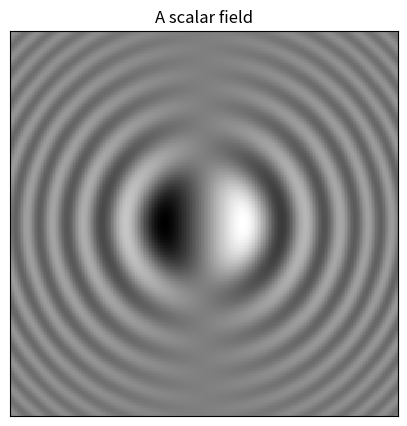
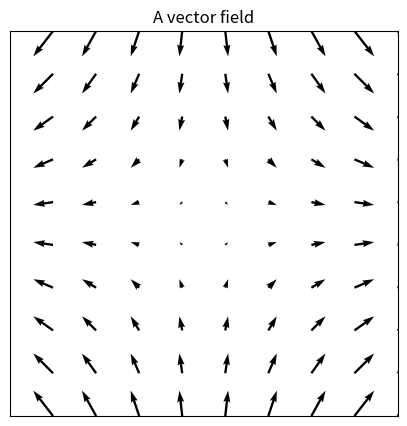
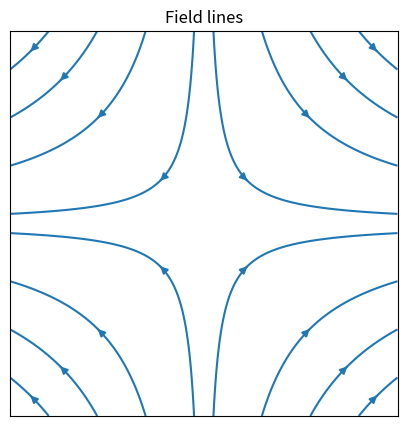

Here is the Python script that generated these plots, in order:
#!/usr/bin/env python
# coding: utf-8

# # Mathematical ideas
# 
# ## What is a **field**?
# A field is a map of a physical quantity at each point in space and time. You are probably already familiar with graphical representations of fields, in the form of weather maps showing temperature and wind velocity :
# 
# | Physical quantity      | Example notation | Type of field     |
# | :---        |    :----:   |          ---: | ---: |
# | Temperature | $\Phi(x,y,z,t)$       | Scalar (magnitude only)  |
# | Wind velocity  | $\underline{v}(x,y,z,t)$        | Vector (magnitude and direction) |
# 
# Further examples of **scalar field** quantities are mass and pressure. A scalar field can be represented using a surface plot, or a contour plot (e.g. pressure isobars), or a colour/grayscale map. The example below shows a grayscale map of the scalar field defined by
# \begin{equation}
# \Phi(x,y)=x\ \mathrm{sinc}(x^2+y^2),\quad -3\leq x,y \leq 3.
# \end{equation}

# In[1]:


import matplotlib.pyplot as plt
import numpy as np
import matplotlib.cm as cm

x = np.linspace(-3., 3., 256)     #x coordinates arranged on [-3,3]
y = np.linspace(-3., 3., 256)     #y coordinates arranged on [-3,3]
X, Y = np.meshgrid(x, y)          #make the plot grid

Z = X * np.sinc(X ** 2 + Y ** 2)  #define the scalar field values at each point

# options to prettify the plot
fig,ax=plt.subplots(figsize=(5,5))
ax.set_title('A scalar field')
ax.axis([-3,3,-3,3])
ax.xaxis.set_ticks([]), ax.yaxis.set_ticks([])

# The "pcolormesh" function can be used to make a density plot.
ax.pcolormesh(X,Y,Z,shading='auto',cmap=cm.gray)
plt.show()


# The most commonly encountered **vector field** quantities are velocity and force. A vector field can be represented using arrows, where the length of each arrow indicates the field strength at the point. The example below shows a plot of the vector field defined by
# ```{math}
# :label: example_field
# \underline{v}=(2x,-2y),\quad -2\leq x,y \leq 2.
# ```

# In[2]:


x=np.linspace(-2, 2, 10) #x coordinates arranged on [-2,2]
y=np.linspace(-2, 2, 10) #y coordinates arranged on [-2,2]

X,Y = np.meshgrid(x, y) #make the plot grid
(U,V)=(2*X,-2*Y)        #define the vector field values at each point

# options to prettify the plot
fig,ax=plt.subplots(figsize=(5,5))
ax.set_title('A vector field')
ax.axis([-2,2,-2,2])
ax.xaxis.set_ticks([]), ax.yaxis.set_ticks([])

# The "quiver" function is used in Python to make a vector plot. It gets its name from the apparatus that
# an archer uses to carry their arrows.
ax.quiver(X,Y,U,V)
plt.show()


# If you draw curves tangent to the arrows of a vector field, these are called "field lines". The plot below shows field line for the vector field given in the previous example, {eq}`example_field` . The field strength at each point is indicated by how close together the field lines are, assuming that the physical quantity being indicated by the field is *conserved*.

# In[3]:


fig,ax=plt.subplots(figsize=(5,5))
ax.set_title('Field lines')
ax.axis([-2,2,-2,2])
ax.xaxis.set_ticks([])
ax.yaxis.set_ticks([])
#----------------------------------
start=[ #start points of selected field lines
    [-1.6,-2],[-1.1,-2],[-0.6,-2],[-0.1,-2],
    [+1.6,-2],[+1.1,-2],[+0.6,-2],[+0.1,-2],
    [-1.6,+2],[-1.1,+2],[-0.6,+2],[-0.1,+2],
    [+1.6,+2],[+1.1,+2],[+0.6,+2],[+0.1,+2]]
#----------------------------------

ax.streamplot(X,Y,U,V,start_points=start,density=10) # stream plot

plt.show()


# In the case where the field under consideration represents velocity, the field lines are normally called "streamlines". In the sections below, we will discuss the difference between *streamlines*, *streaklines* and *particle paths*.
# 
# ````{exercise}
# :label: streamlinesq
# Choosing a plot range that you think is suitable, produce both a vector plot and a streamline plot of the velocity field $\underline{v}=(2 y, 2 x,0)$. Describe the shape of the streamlines in words.
# ````
# 
# ## Streamlines, streaklines, and particle paths
# 
# The terminology in this section is used to describe the motion of fluids. It is assumed that the flow velocity is represented by a field $\underline{v}(\underline{x},t)$. To illustrate the concepts, we will consider the following velocity field as an example:
# 
# ```{math}
# :label: examplev
# \underline{v}=(1,-2te^{-t^2}).
# ```
# 
# Since the field used in this example has no spatial dependence, the streamlines are straight lines, with slope $-2t e^{-t^2}$. If we plot the streamlines at a particular time $t$, they indicate the instantaneous direction of motion of fluid particles at that time.  
# 
# However, since the flow velocity is time-dependent, the direction of the streamlines changes at each instant. Therefore the streamlines do not show the paths traced by each fluid particle, as demonstrated in the animation below.
# 
# In the animation, selected particles are tracked as they move through the flow. It can be seen that particles starting from the same point at different times generally do not follow the same trajectories. At each instant in time, the particles move tangent to the changing vector field.
# 
# In this example, the velocity approaches a constant value $(1,0)$ as $t$ increases. Since the evolved velocity field is "steady" (time-independent) the particle paths and streamlines for this flow eventually coincide.
# 
# <br>
# 
# ```{image} navstok_img/particles.gif
# ---
# name: particles
# alt: alternative description
# align: center
# scale: 80%
# ---
# ```
# <br>
# 
# ### Particle paths
# A particle path is the trajectory traced by a single particle of fluid starting at a given position $\underline{x_0}$. According to the definition of velocity, we can find these paths by solving the problem
# 
# \begin{equation}\frac{\mathrm{d}\underline{x}}{\mathrm{d}t}=\underline{v}(\underline{x},t), \quad \underline{x}(t_0)=\underline{x}_0.\end{equation}
# 
# **Example:**
# 
# Find the trajectories of particles in flow {eq}`examplev` at varying times $t_0$ from the point $\underline{x}_0=(1,1)$.
# 
# We can solve
# 
# \begin{equation}\frac{\mathrm{d}x}{\mathrm{d}t}=1, \quad \frac{\mathrm{d}y}{\mathrm{d}t}=-2te^{-t^2}, \quad x(t_0)=1,\ y(t_0)=1\end{equation}
# 
# to obtain
# 
# \begin{equation}\biggr(x,y\biggr)= \left(t-t_0+1,e^{-t^2}-e^{-t_0^2}+1\right).\end{equation}
# 
# ````{exercise}
# :label: ex-ppaths
# Find the particle paths for the flow $\underline{v}=(\alpha,\beta t,0)$, where $\alpha, \beta$ are positive constants. Describe the shape of your solutions.
# ````
# 
# ### Streamlines
# A streamline is a curve that is parallel to the velocity field at a given, **fixed time** $t$ and passes through a given point $\underline{x}_0$. Streamlines can be thought of as snapshots of the velocity field.
# 
# If we parameterise the streamline by $\underline{x}(s)=(x(s),y(s)_,z(s))$, then we will have
# 
# \begin{equation}\frac{\mathrm{d}\underline{x}}{\mathrm{d}s}=\underline{v}(\underline{x},t), \quad \underline{x}(0)=\underline{x}_0 \quad \text{(constant $t$)}.\end{equation}
# 
# **Example:**
# 
# Find the streamlines of particles in flow {eq}`examplev` at varying times $t_0$ from the point $\underline{x}_0=(1,1)$.
# 
# ### Some heading
# 
# Note that if the flow is not steady then the streamlines do NOT coincide with the particle paths, since each snapshot will look different.
# 
# 
# ### Streaklines
# A streakline is the locus of all particles that have passed through a given point $\underline{x}_0$. This is what we see when we inject smoke or dye into a moving fluid. We can find streaklines by solving the particle path problem for a range of release times $t_0$. We may plot the result at a given time $t$.
# 
# 
# 
# The animation below shows a sequence of particles injected into the fluid at intervals. The dynamic vector field is also shown on the plot. Due to the changing vector field, the particles follow different trajectories depending on the time of release. The $(x,y)$ trajectory of a particle released at time $t_0$ is given above. The set of particles together define a streakline.
# 
# particle trajectories
# 
# 
# 
# 
# 
# The evolved velocity field is approximately steady, so after some time has elapsed the streaklines, pathlines and streamlines approximately coincide.
# 
# The following animation shows how the streakline for dye injected at $(1,1)$ evolves over the first five seconds. On the same plot the pathline for a particle released at $t=-$ is plotted. The animation was produced in Python.
# 
# streakline
# 
# 
# 
# Exercises
# 
# 
# 
# 3. Consider a two-dimensional unsteady flow given by $\underline{v}=(3 x/t^2, -2 y/t^2,0)$.
# 
# (i) Show that the velocity field is irrotational and calculate its divergence.
# 
# (ii) Since the velocity field is irrotational, it can be derived from a potential $\phi(x,y)$. Find an expression for this function.
# 
# (iii) In which direction do the contours of the potential function $\phi$ lie in relation to the velocity field?
# 
# (iv) Calculate the equations of the streamlines and show that for this example the streamlines and particle paths are the same.
# 
# 
# 
# 4. For the steady flow $\underline{v}=(2x,3y,-5z)$, compute the trajectories of particles starting on the ring $x=\cos(\theta)$, $y=\sin(\theta)$, $z=1$.
# 
# Show that the flow is both irrotational and solenoidal, and describe the motion of the fluid particles in words.
# 
# ````{exercise}
# :label: pot-fun
# Some velocity fields, called *potential fields*, may be defined as the gradient of a scalar potential function $\phi(x,y,z)$. For example, the gravitational field $\underline{g}=(0,0,-g)$ can be made to satisfy $\underline{g}=\nabla\phi$ by taking $\phi=-gz$. You will learn about potential fields later in this course.
# 
# Consider a two-dimensional velocity field $\underline{v}=(u,v)$, which is defined by a potential function
# ```{math}
# \phi=x e^{-x^2-y^2}.
# ```
# Produce a vector plot of this field on the range $-2\leq x,y \leq 2$.
# ````
